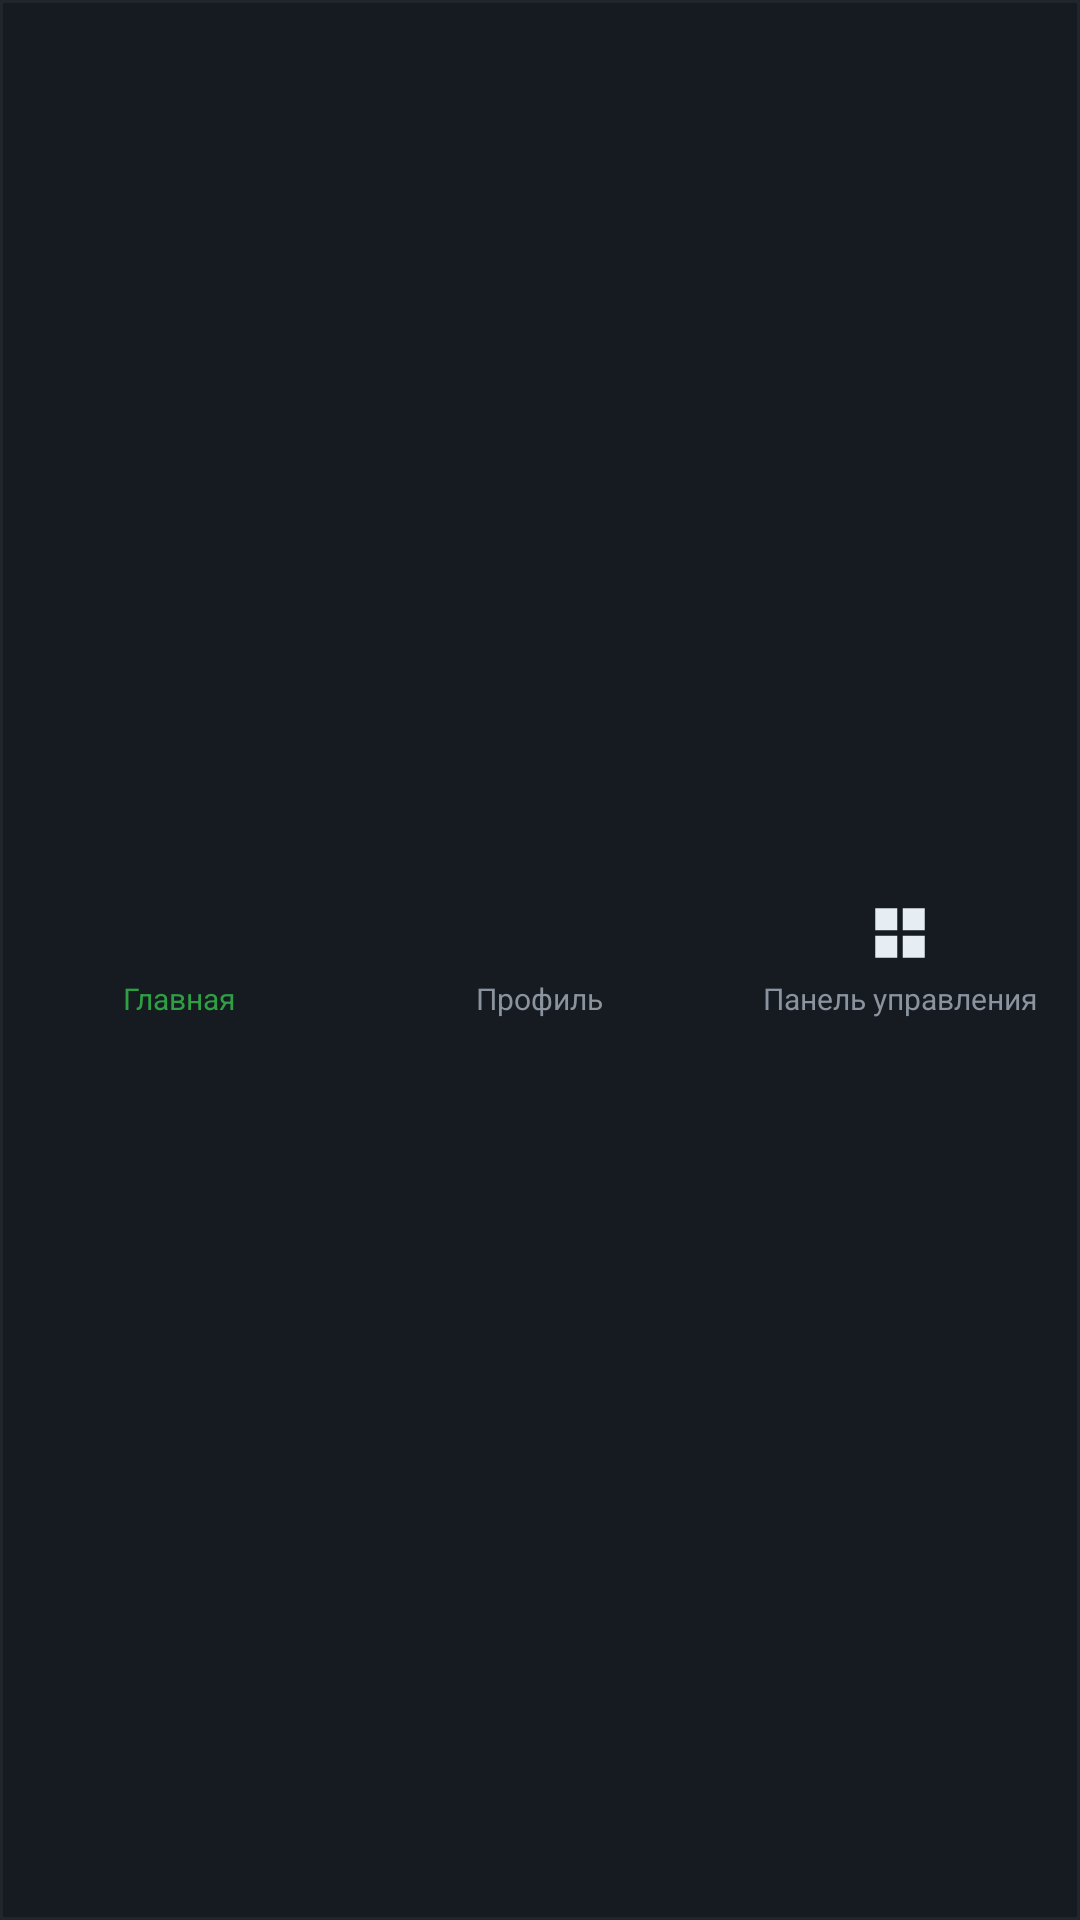

Reconstruct the res/layout file that produces this screen, plus the resources it refers to.
<!-- AndroidManifest.xml: application theme Theme.GUFSSPApp -->
<!-- res/layout/bottom_nav.xml -->
<?xml version="1.0" encoding="utf-8"?>
<LinearLayout xmlns:android="http://schemas.android.com/apk/res/android"
    android:layout_width="match_parent"
    android:layout_height="65dp"
    android:orientation="horizontal"
    android:background="@drawable/nav_bg"
    android:gravity="center">

    <LinearLayout
        android:id="@+id/navHome"
        android:layout_width="0dp"
        android:layout_height="match_parent"
        android:layout_weight="1"
        android:orientation="vertical"
        android:gravity="center"
        android:clickable="true"
        android:focusable="true">

        <ImageView
            android:layout_width="22dp"
            android:layout_height="22dp"
            android:src="@drawable/ic_home"
            android:contentDescription="Home"/>

        <TextView
            android:layout_width="wrap_content"
            android:layout_height="wrap_content"
            android:text="@string/main"
            android:textColor="@color/accent_green"
            android:textSize="10sp"
            android:layout_marginTop="4dp"/>

    </LinearLayout>

    <LinearLayout
        android:id="@+id/navProfile"
        android:layout_width="0dp"
        android:layout_height="match_parent"
        android:layout_weight="1"
        android:orientation="vertical"
        android:gravity="center"
        android:clickable="true"
        android:focusable="true">

        <ImageView
            android:layout_width="22dp"
            android:layout_height="22dp"
            android:src="@drawable/ic_profile"
            android:contentDescription="Profile"/>

        <TextView
            android:layout_width="wrap_content"
            android:layout_height="wrap_content"
            android:text="@string/profile"
            android:textColor="@color/text_secondary"
            android:textSize="10sp"
            android:layout_marginTop="4dp"/>

    </LinearLayout>

    <LinearLayout
        android:id="@+id/navPanel"
        android:layout_width="0dp"
        android:layout_height="match_parent"
        android:layout_weight="1"
        android:orientation="vertical"
        android:gravity="center"
        android:clickable="true"
        android:focusable="true">

        <ImageView
            android:layout_width="22dp"
            android:layout_height="22dp"
            android:src="@drawable/ic_panel"
            android:contentDescription="Panel"/>

        <TextView
            android:layout_width="wrap_content"
            android:layout_height="wrap_content"
            android:text="@string/control_panel"
            android:textColor="@color/text_secondary"
            android:textSize="10sp"
            android:layout_marginTop="4dp"/>

    </LinearLayout>

</LinearLayout>
<!-- resources referenced by this layout -->
<resources>
  <color name="accent_green">#2EA043</color>
  <color name="text_secondary">#8B949E</color>
  <!-- drawable ic_panel (drawable) -->
  <?xml version="1.0" encoding="utf-8"?>
  <vector xmlns:android="http://schemas.android.com/apk/res/android"
      android:width="24dp"
      android:height="24dp"
      android:viewportWidth="24"
      android:viewportHeight="24">
      <path
          android:fillColor="@color/text_primary"
          android:pathData="M3,3h8v8H3zM13,3h8v8h-8zM3,13h8v8H3zM13,13h8v8h-8z"/>
  </vector>
  <!-- drawable nav_bg (drawable) -->
  <?xml version="1.0" encoding="utf-8"?>
  <shape xmlns:android="http://schemas.android.com/apk/res/android">
      <solid android:color="@color/nav_bg"/>
      <stroke android:width="1dp" android:color="@color/divider"/>
  </shape>
  <string name="control_panel">Панель управления</string>
  <string name="main">Главная</string>
  <string name="profile">Профиль</string>
  <style name="Theme.GUFSSPApp" parent="Theme.MaterialComponents.NoActionBar">
          <item name="colorPrimary">@color/accent_green</item>
          <item name="colorPrimaryVariant">@color/accent_green_light</item>
          <item name="colorOnPrimary">@color/white</item>
          <item name="colorSecondary">@color/accent_blue</item>
          <item name="colorOnSecondary">@color/white</item>
          <item name="android:colorBackground">@color/bg_dark</item>
          <item name="colorSurface">@color/bg_card</item>
          <item name="colorOnSurface">@color/text_primary</item>
          <item name="android:windowBackground">@color/bg_dark</item>
          <item name="android:statusBarColor">@color/bg_dark</item>
          <item name="android:navigationBarColor">@color/nav_bg</item>
          <item name="android:textColorPrimary">@color/text_primary</item>
          <item name="android:textColorSecondary">@color/text_secondary</item>
          <item name="android:fontFamily">sans-serif</item>
      </style>
  <color name="text_primary">#E6EDF3</color>
  <color name="nav_bg">#161B22</color>
  <color name="divider">#21262D</color>
  <color name="accent_green_light">#3FB950</color>
  <color name="white">#FFFFFF</color>
  <color name="accent_blue">#388BFD</color>
  <color name="bg_dark">#0D1117</color>
  <color name="bg_card">#161B22</color>
</resources>
